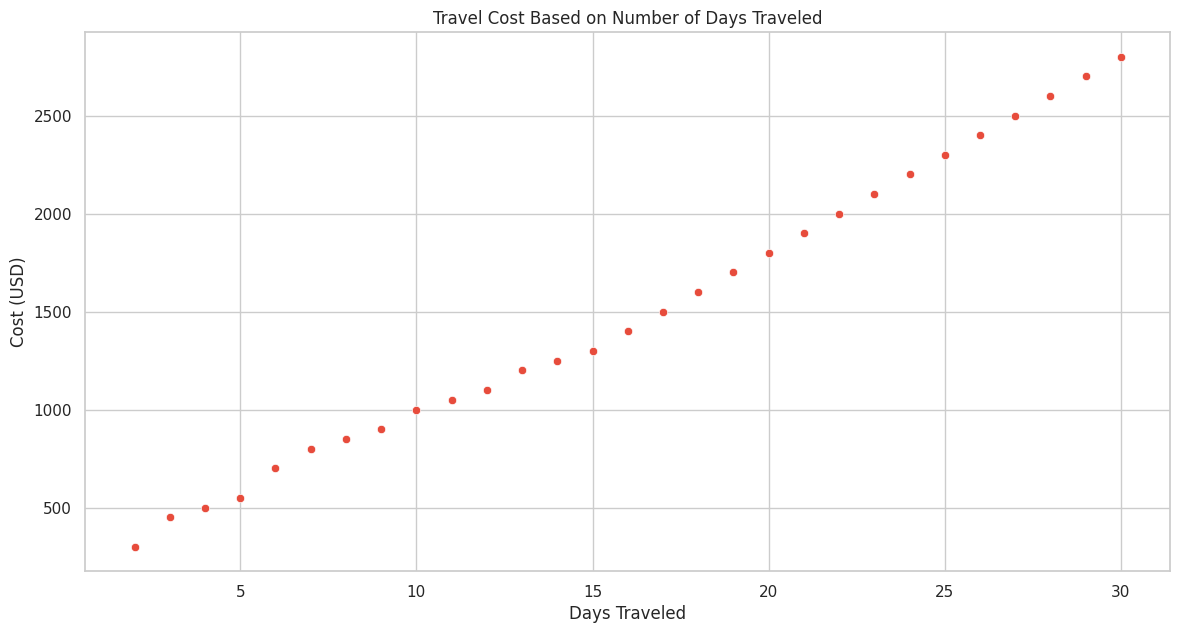

The script that saved this image:

import pandas as pd
import seaborn as sns
import matplotlib.pyplot as plt

# Define the data
data = {
    'Days_Travelled': [2, 3, 4, 5, 6, 7, 8, 9, 10, 11, 12, 13, 14, 15, 16, 17, 18, 19, 20, 21, 22, 23, 24, 25, 26, 27, 28, 29, 30],
    'Cost_USD': [300, 450, 500, 550, 700, 800, 850, 900, 1000, 1050, 1100, 1200, 1250, 1300, 1400, 1500, 1600, 1700, 1800, 1900, 2000, 2100, 2200, 2300, 2400, 2500, 2600, 2700, 2800]
}

# Convert data to a DataFrame
df = pd.DataFrame(data)

# Set the aesthetic style of the plots
sns.set_theme(style="whitegrid")

# Create the scatterplot with custom figure size (width & height)
plt.figure(figsize=(14, 7))

# Plot the scatterplot with a specific color scheme
sns.scatterplot(x='Days_Travelled', y='Cost_USD', data=df, color="#e74c3c")

# Set title and labels for axes
plt.title('Travel Cost Based on Number of Days Traveled')
plt.xlabel('Days Traveled')
plt.ylabel('Cost (USD)')

# Show the plot
plt.show()
